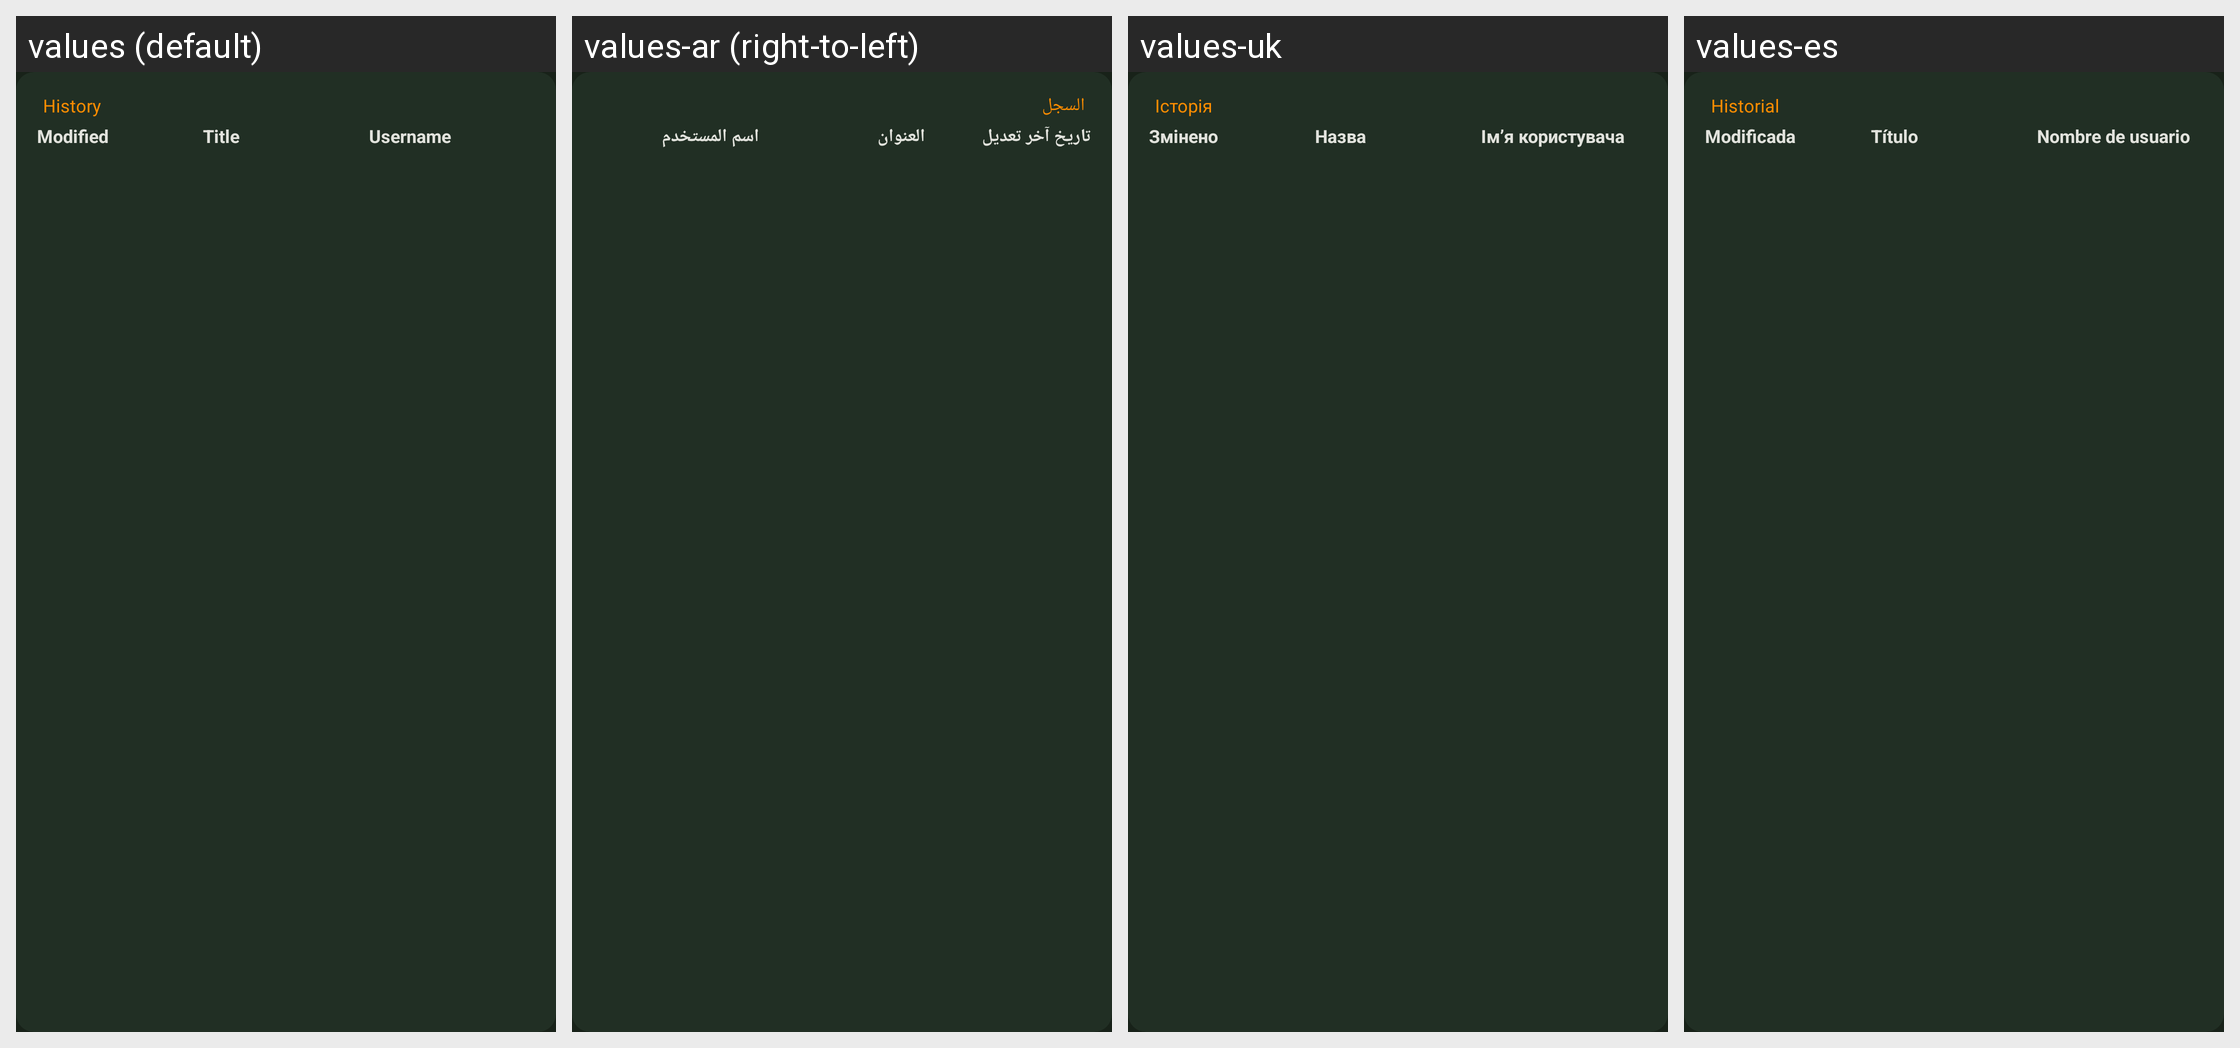

Translations of the strings shown on this Android screen, per locale in the grid:
Android screen res/layout/fragment_entry_history.xml rendered under 4 locales, left to right: values (default), values-ar (right-to-left), values-uk, values-es. Device: Nexus 5 (rendered at 1080×1920; each locale shown at half size, 540×960, under a caption strip naming it); theme KeepassDXStyle.Night.
Other locales in the repository, not shown: values-az, values-be, values-bg, values-bn, values-bn-rBD, values-ca, values-ckb, values-cs, values-da, values-de, values-el, values-en-rGB, values-eo, values-et, values-eu, values-fa, values-fi, values-fil, values-fr, values-gl, values-hi, values-hr, values-hu, values-id, values-in, values-it, values-iw, values-ja, values-jv, values-kk, values-ko, values-lt, values-lv, values-mk, values-ml, values-mr, values-my, values-nb, values-nb-rNO, values-ne, values-nl, values-nn, values-or, values-pa, values-pl, values-pt, values-pt-rBR, values-pt-rPT, values-ro, values-ru, values-sk, values-sl, values-sq, values-sr, values-sv, values-ta, values-te, values-th, values-tok, values-tr, values-tt, values-ur, values-uz, values-vi, values-zh-rCN, values-zh-rTW.
Strings drawn on this screen, with the default value and each locale's value (text and hints the layout hard-codes, and strings that could not be matched under every locale, appear in the picture but are not listed):

entry_history
  values: History
  values-ar: السجل
  values-uk: Історія
  values-es: Historial

entry_modified
  values: Modified
  values-ar: تاريخ آخر تعديل
  values-uk: Змінено
  values-es: Modificada

entry_title
  values: Title
  values-ar: العنوان
  values-uk: Назва
  values-es: Título

entry_user_name
  values: Username
  values-ar: اسم المستخدم
  values-uk: Ім’я користувача
  values-es: Nombre de usuario
